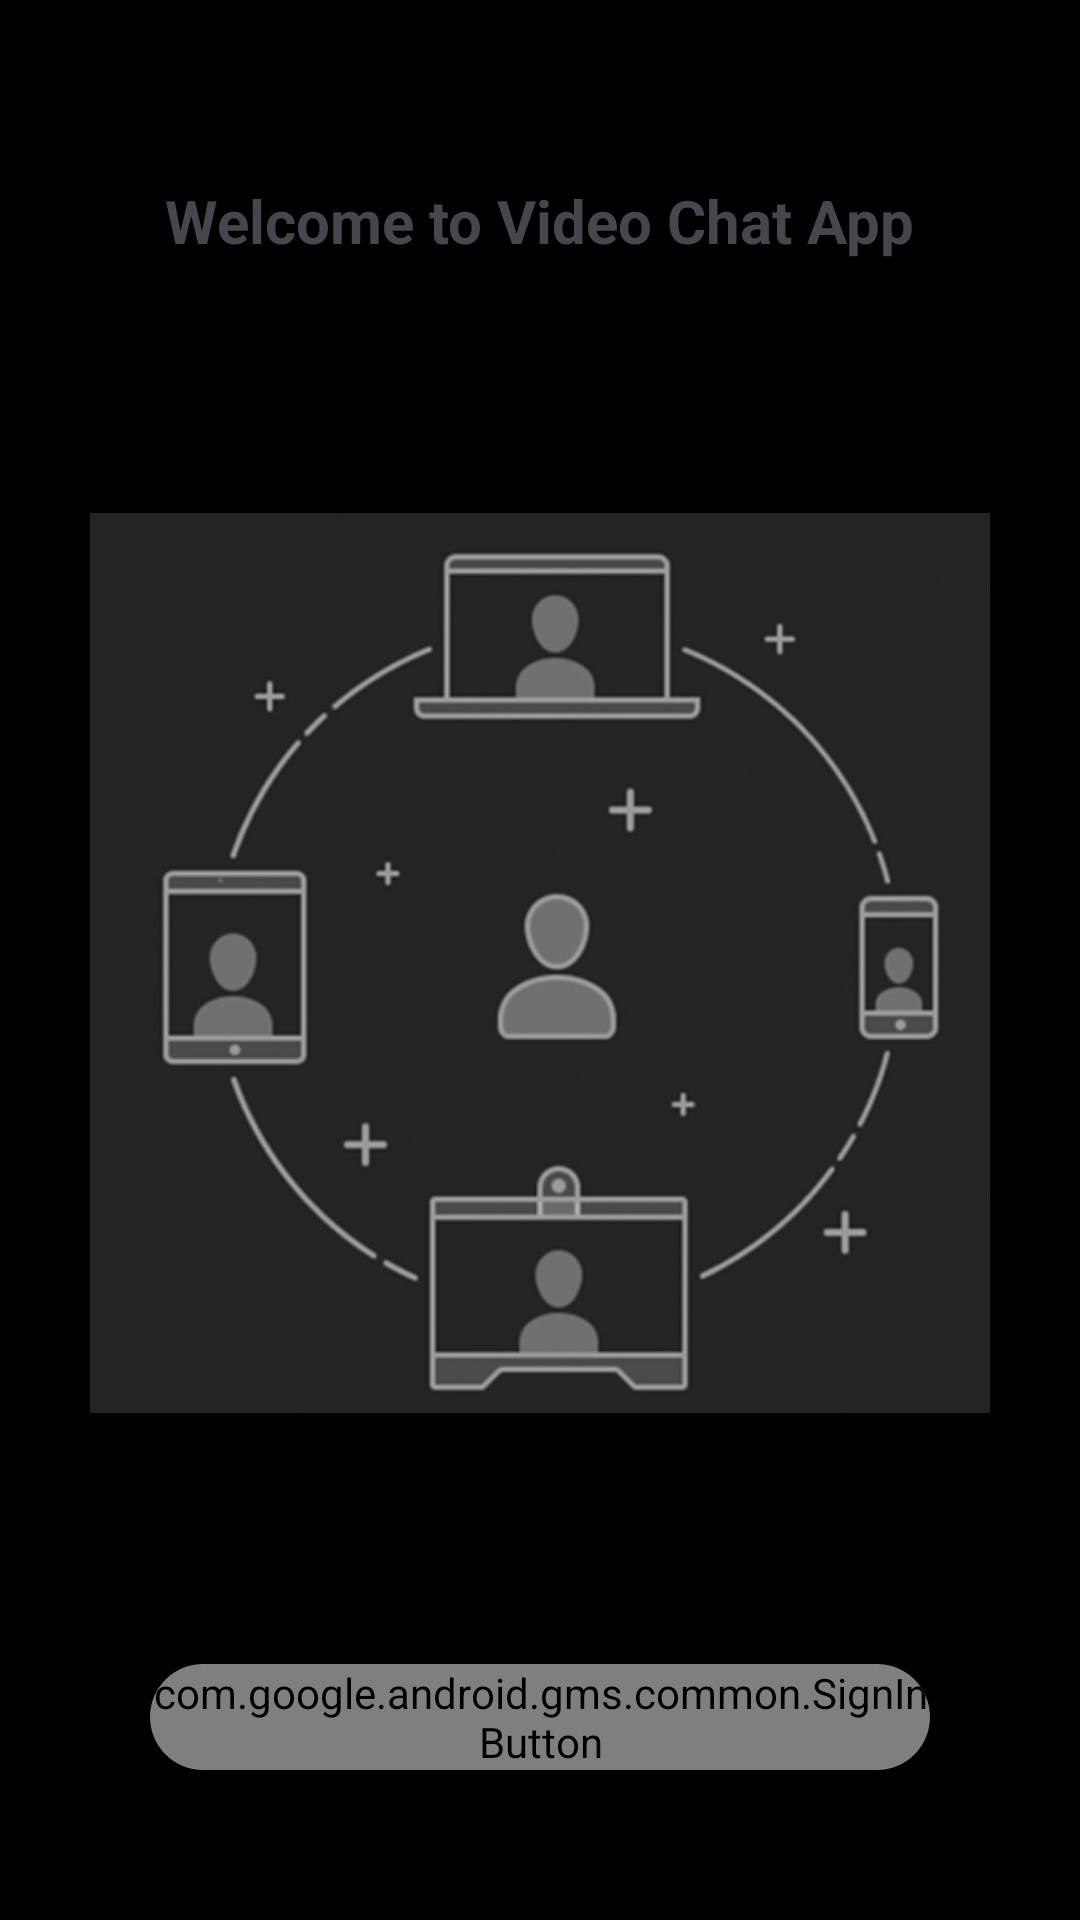

Android layout source for this screen:
<!-- AndroidManifest.xml: application theme Theme.VideoChat -->
<!-- res/layout/activity_main.xml -->
<?xml version="1.0" encoding="utf-8"?>
<androidx.constraintlayout.widget.ConstraintLayout xmlns:android="http://schemas.android.com/apk/res/android"
    xmlns:app="http://schemas.android.com/apk/res-auto"
    xmlns:tools="http://schemas.android.com/tools"
    android:layout_width="match_parent"
    android:layout_height="match_parent"
    tools:context=".MainActivity">

    <TextView
        android:id="@+id/tv_title"
        android:layout_width="wrap_content"
        android:layout_height="wrap_content"
        android:layout_centerInParent="true"
        android:layout_marginTop="60dp"
        android:layout_marginBottom="20dp"
        android:text="Welcome to Video Chat App"
        android:textSize="20sp"
        android:textStyle="bold"
        app:layout_constraintEnd_toEndOf="parent"
        app:layout_constraintStart_toStartOf="parent"
        app:layout_constraintTop_toTopOf="parent" />

    <androidx.cardview.widget.CardView
        android:layout_width="0dp"
        android:layout_height="0dp"
        android:layout_margin="10dp"
        app:cardBackgroundColor="@color/black"
        app:cardCornerRadius="40dp"
        app:cardElevation="5dp"
        app:layout_constraintBottom_toTopOf="@+id/card_sign_in"
        app:layout_constraintEnd_toEndOf="parent"
        app:layout_constraintStart_toStartOf="parent"
        app:layout_constraintTop_toBottomOf="@+id/tv_title">

        <ImageView
            android:layout_width="match_parent"
            android:layout_height="match_parent"
            android:src="@drawable/onboarding"
            android:layout_margin="20dp"/>
    </androidx.cardview.widget.CardView>

    <androidx.cardview.widget.CardView
        android:id="@+id/card_sign_in"
        android:layout_width="0dp"
        android:layout_height="wrap_content"
        android:layout_margin="50dp"
        app:cardBackgroundColor="@color/black"
        app:cardCornerRadius="40dp"
        app:cardElevation="5dp"
        app:layout_constraintBottom_toBottomOf="parent"
        app:layout_constraintEnd_toEndOf="parent"
        app:layout_constraintStart_toStartOf="parent"
        >

        <com.google.android.gms.common.SignInButton
            android:id="@+id/bt_sign_in"
            style="@style/ShapeAppearanceOverlay.Material3.Button"
            android:layout_width="match_parent"
            android:layout_height="wrap_content"
            android:layout_centerInParent="true"
            android:fadingEdge="horizontal"
            app:colorScheme="dark" />

    </androidx.cardview.widget.CardView>

</androidx.constraintlayout.widget.ConstraintLayout>
<!-- resources referenced by this layout -->
<resources>
  <color name="black">#FF000000</color>
  <!-- drawable onboarding: png bitmap (drawable, 46429 bytes) -->
  <style name="Theme.VideoChat" parent="Base.Theme.VideoChat" />
  <style name="Base.Theme.VideoChat" parent="Theme.Material3.DayNight.NoActionBar">
          <item name="colorPrimary">@color/skyblue</item>
          <item name="colorPrimaryVariant">@color/skyblue</item>
          <item name="colorOnPrimary">@color/white</item>
          <item name="colorSecondary">@color/skyblue</item>
          <item name="colorSecondaryVariant">@color/skyblue</item>
          <item name="colorOnSecondary">@color/white</item>
          <item name="android:statusBarColor">@color/black</item>
          <item name="android:windowBackground">@color/black</item>
          <item name="android:windowContentTransitions">true</item>
          <item name="android:windowDrawsSystemBarBackgrounds">true</item>
          <item name="android:windowTranslucentStatus">false</item>
          <item name="boxStrokeColor">@color/white</item>
          <item name="boxStrokeWidth">2dp</item>
          <item name="boxStrokeWidthFocused">2dp</item>
          <item name="boxBackgroundColor">@color/black</item>
      </style>
  <color name="skyblue">#00BFFF</color>
  <color name="white">#FFFFFFFF</color>
</resources>
